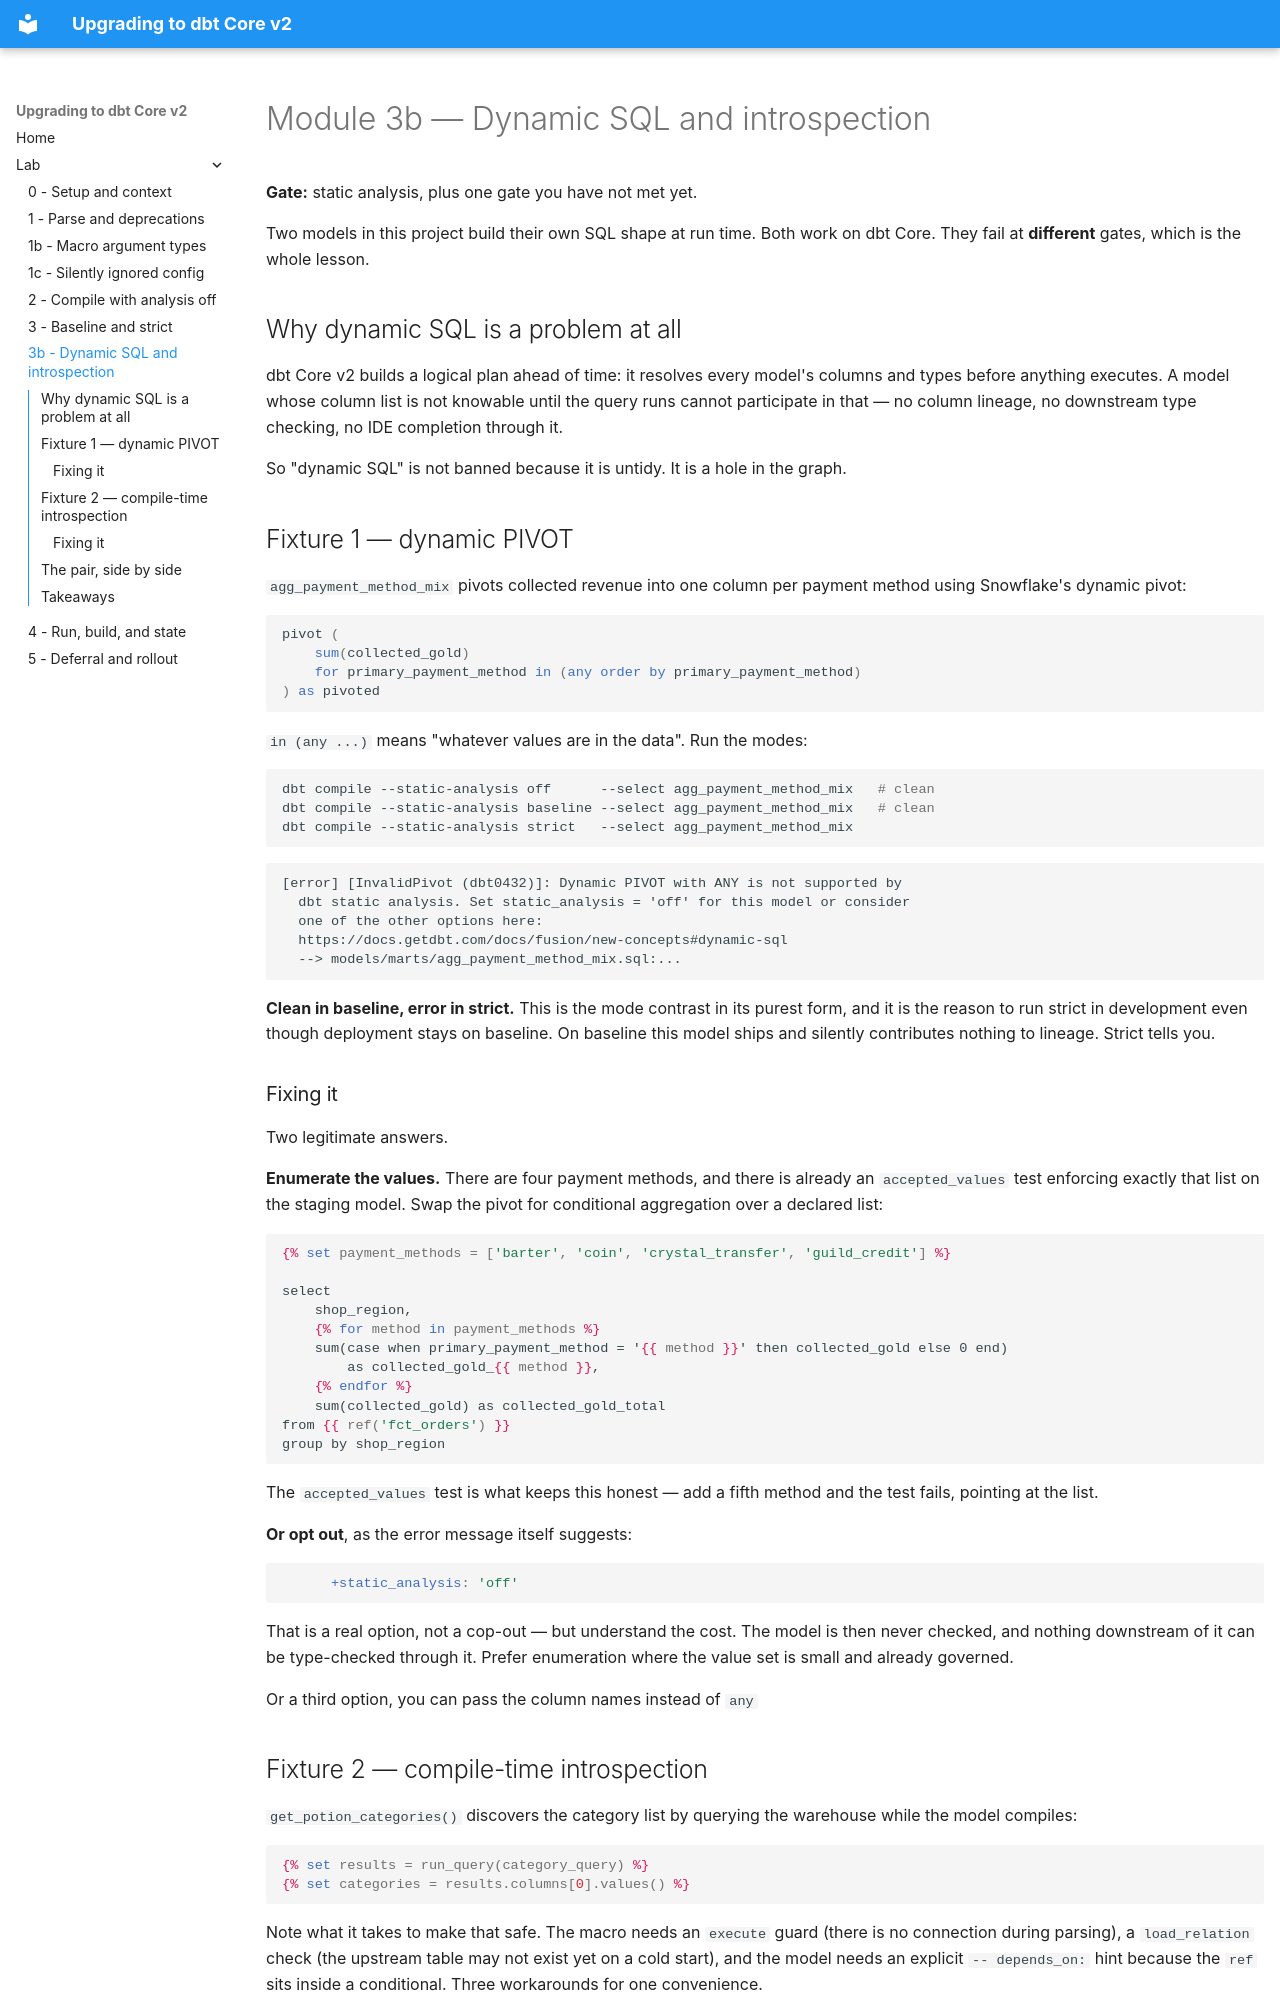

repository: dbt-labs/dbt-summit-26-Upgrading-to-dbt-v2 · page: lab/03b-dynamic-sql-and-introspection/index.html · generator: mkdocs

# Module 3b — Dynamic SQL and introspection

**Gate:** static analysis, plus one gate you have not met yet.

Two models in this project build their own SQL shape at run time. Both work on
dbt Core. They fail at **different** gates, which is the whole lesson.

## Why dynamic SQL is a problem at all

dbt Core v2 builds a logical plan ahead of time: it resolves every model's
columns and types before anything executes. A model whose column list is not
knowable until the query runs cannot participate in that — no column lineage, no
downstream type checking, no IDE completion through it.

So "dynamic SQL" is not banned because it is untidy. It is a hole in the graph.

## Fixture 1 — dynamic PIVOT

`agg_payment_method_mix` pivots collected revenue into one column per payment
method using Snowflake's dynamic pivot:

```sql
pivot (
    sum(collected_gold)
    for primary_payment_method in (any order by primary_payment_method)
) as pivoted
```

`in (any ...)` means "whatever values are in the data". Run the modes:

```bash
dbt compile --static-analysis off      --select agg_payment_method_mix   # clean
dbt compile --static-analysis baseline --select agg_payment_method_mix   # clean
dbt compile --static-analysis strict   --select agg_payment_method_mix
```

```
[error] [InvalidPivot (dbt0432)]: Dynamic PIVOT with ANY is not supported by
  dbt static analysis. Set static_analysis = 'off' for this model or consider
  one of the other options here:
  https://docs.getdbt.com/docs/fusion/new-concepts#dynamic-sql
  --> models/marts/agg_payment_method_mix.sql:...
```

**Clean in baseline, error in strict.** This is the mode contrast in its
purest form, and it is the reason to run strict in development even though
deployment stays on baseline. On baseline this model ships and silently
contributes nothing to lineage. Strict tells you.

### Fixing it

Two legitimate answers.

**Enumerate the values.** There are four payment methods, and there is already
an `accepted_values` test enforcing exactly that list on the staging model. Swap
the pivot for conditional aggregation over a declared list:

```jinja
{% set payment_methods = ['barter', 'coin', 'crystal_transfer', 'guild_credit'] %}

select
    shop_region,
    {% for method in payment_methods %}
    sum(case when primary_payment_method = '{{ method }}' then collected_gold else 0 end)
        as collected_gold_{{ method }},
    {% endfor %}
    sum(collected_gold) as collected_gold_total
from {{ ref('fct_orders') }}
group by shop_region
```

The `accepted_values` test is what keeps this honest — add a fifth method and
the test fails, pointing at the list.

**Or opt out**, as the error message itself suggests:

```yaml
      +static_analysis: 'off'
```

That is a real option, not a cop-out — but understand the cost. The model is
then never checked, and nothing downstream of it can be type-checked through it.
Prefer enumeration where the value set is small and already governed.

Or a third option, you can pass the column names instead of `any`
